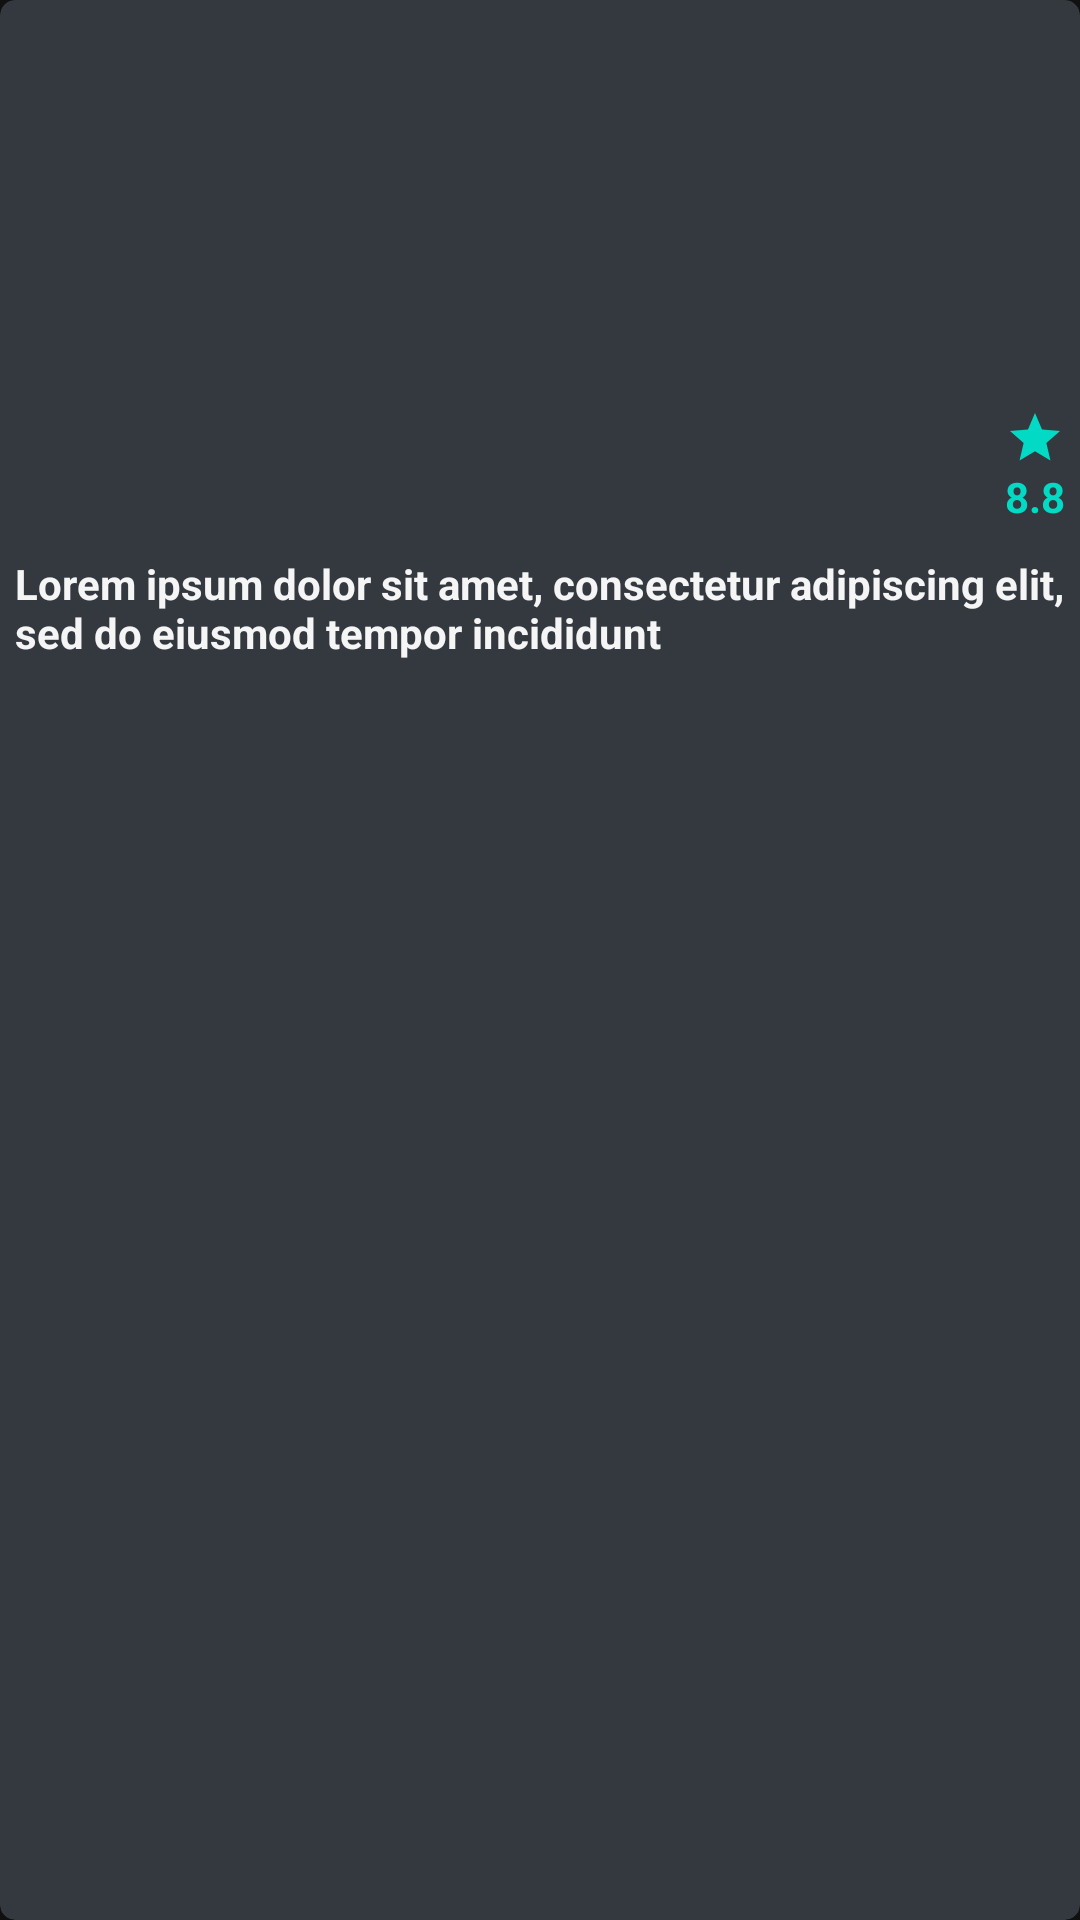

Write the Android layout XML for this screen, with the resource values it uses.
<!-- AndroidManifest.xml: application theme Theme.Moviefy -->
<!-- res/layout/movie_item.xml -->
<?xml version="1.0" encoding="utf-8"?>
<layout>
<androidx.cardview.widget.CardView
    xmlns:android="http://schemas.android.com/apk/res/android"
    android:layout_width="match_parent"
    android:layout_height="240dp"
    xmlns:app="http://schemas.android.com/apk/res-auto"
    android:layout_marginVertical="10dp"
    android:layout_marginHorizontal="5dp"
    app:cardBackgroundColor="@color/blackLight"
    app:cardCornerRadius="5dp"
    app:cardElevation="4dp"
    android:foreground="?attr/selectableItemBackground"
    android:id="@+id/movieCard">
    <androidx.constraintlayout.widget.ConstraintLayout
        android:layout_width="match_parent"
        android:layout_height="match_parent">

        <ImageView
            android:layout_width="match_parent"
            android:layout_height="180dp"
            android:scaleType="fitXY"
            app:layout_constraintTop_toTopOf="parent"
            android:contentDescription="@string/app_name"
            android:id="@+id/movieImage"
            android:src="@mipmap/cover"/>

        <TextView
            android:layout_width="match_parent"
            android:layout_height="0dp"
            android:maxLines="2"
            android:textColor="@color/white"
            android:padding="5dp"
            android:text="Lorem ipsum dolor sit amet, consectetur adipiscing elit, sed do eiusmod tempor incididunt "
            android:ellipsize="end"
            app:layout_constraintTop_toBottomOf="@id/movieImage"
            app:layout_constraintBottom_toBottomOf="parent"
            android:id="@+id/movieName"
            android:textStyle="bold"/>

        <TextView
            android:layout_width="wrap_content"
            android:layout_height="wrap_content"
            android:padding="5dp"
            android:textStyle="bold"
            app:layout_constraintEnd_toEndOf="parent"
            app:layout_constraintBottom_toTopOf="@id/movieName"
            android:background="@color/blackLight"
            android:drawableTop="@drawable/ic_baseline_star_24"
            android:textColor="@color/teal_200"
            android:text="8.8"
            android:id="@+id/ratingText"/>

    </androidx.constraintlayout.widget.ConstraintLayout>
</androidx.cardview.widget.CardView>
</layout>
<!-- resources referenced by this layout -->
<resources>
  <color name="blackLight">#FF33393F</color>
  <color name="teal_200">#FF03DAC5</color>
  <color name="white">#FFF5F5F5</color>
  <!-- drawable ic_baseline_star_24 (drawable) -->
  <vector android:height="20dp" android:tint="#03DAC5"
      android:viewportHeight="24" android:viewportWidth="24"
      android:width="20dp" xmlns:android="http://schemas.android.com/apk/res/android">
      <path android:fillColor="@android:color/white" android:pathData="M12,17.27L18.18,21l-1.64,-7.03L22,9.24l-7.19,-0.61L12,2 9.19,8.63 2,9.24l5.46,4.73L5.82,21z"/>
  </vector>
  <string name="app_name">Moviefy</string>
  <style name="Theme.Moviefy" parent="Theme.MaterialComponents.NoActionBar">
          
          <item name="colorPrimary">@color/blackLight</item>
          <item name="colorPrimaryVariant">@color/blackP</item>
          <item name="colorOnPrimary">@color/white</item>
          
          <item name="colorSecondary">@color/teal_200</item>
          <item name="colorSecondaryVariant">@color/teal_700</item>
          <item name="colorOnSecondary">@color/black</item>
          
          <item name="android:statusBarColor" tools:targetApi="l">?attr/colorPrimaryVariant</item>
          
      </style>
  <color name="blackP">#FF24262B</color>
  <color name="teal_700">#FF018786</color>
  <color name="black">#FF000000</color>
</resources>
